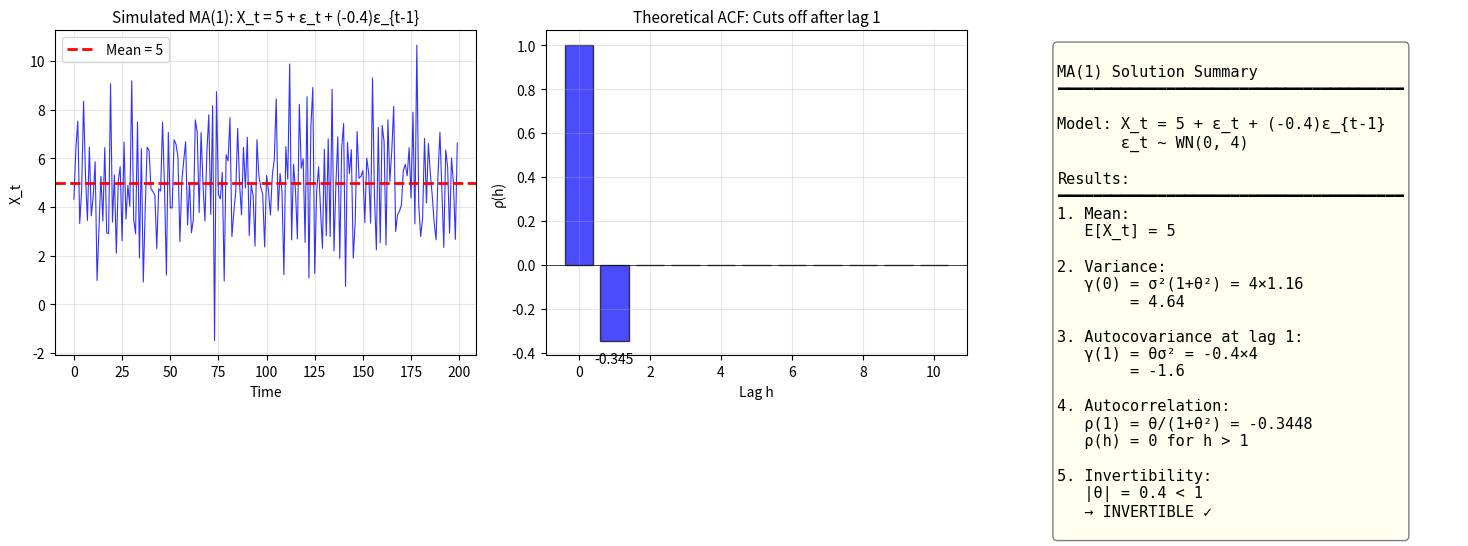

This chart was generated by the following Python code: (Note: this script raises an exception after producing the figure.)
"""
TSA_ch2_ex2_ma1
===============
Seminar Exercise 2: MA(1) Properties

Problem: X_t = 5 + ε_t - 0.4ε_{t-1}, ε_t ~ WN(0, 4)
Calculate mean, variance, autocovariance, autocorrelation, check invertibility
"""

import numpy as np
import matplotlib.pyplot as plt

# Given parameters
mu_given = 5        # constant (mean)
theta = -0.4        # MA coefficient (note the sign!)
sigma_sq = 4        # variance of white noise

print("=" * 60)
print("MA(1) PROPERTIES - Step by Step Solution")
print("=" * 60)
print(f"\nModel: X_t = {mu_given} + ε_t - {abs(theta)}ε_{{t-1}}")
print(f"       X_t = {mu_given} + ε_t + ({theta})ε_{{t-1}}")
print(f"where ε_t ~ WN(0, {sigma_sq})")
print(f"\nNote: θ = {theta} (negative coefficient)")

# 1. Mean
print("\n" + "-" * 60)
print("1. Calculate E[X_t]")
print("-" * 60)
print("\nE[X_t] = E[μ + ε_t + θε_{t-1}]")
print("       = μ + E[ε_t] + θ E[ε_{t-1}]")
print("       = μ + 0 + θ × 0")

E_X = mu_given
print(f"       = {E_X}")
print("\nNote: MA processes with constant have mean equal to the constant.")

# 2. Variance
print("\n" + "-" * 60)
print("2. Calculate γ(0) = Var(X_t)")
print("-" * 60)
print("\nVar(X_t) = Var(ε_t + θε_{t-1})")
print("         = Var(ε_t) + θ² Var(ε_{t-1})  [ε's independent]")
print("         = σ² + θ² σ²")
print("         = σ²(1 + θ²)")
print()
print(f"γ(0) = {sigma_sq} × (1 + ({theta})²)")
print(f"γ(0) = {sigma_sq} × (1 + {theta**2})")
print(f"γ(0) = {sigma_sq} × {1 + theta**2}")

gamma_0 = sigma_sq * (1 + theta**2)
print(f"γ(0) = {gamma_0:.2f}")

# 3. Autocovariance at lag 1
print("\n" + "-" * 60)
print("3. Calculate γ(1) = Cov(X_t, X_{t-1})")
print("-" * 60)
print("\nX_t = ε_t + θε_{t-1}")
print("X_{t-1} = ε_{t-1} + θε_{t-2}")
print()
print("Cov(X_t, X_{t-1}) = Cov(ε_t + θε_{t-1}, ε_{t-1} + θε_{t-2})")
print("                 = Cov(ε_t, ε_{t-1}) + Cov(ε_t, θε_{t-2})")
print("                   + Cov(θε_{t-1}, ε_{t-1}) + Cov(θε_{t-1}, θε_{t-2})")
print("                 = 0 + 0 + θ × Var(ε_{t-1}) + 0")
print("                 = θσ²")
print()
print(f"γ(1) = {theta} × {sigma_sq}")

gamma_1 = theta * sigma_sq
print(f"γ(1) = {gamma_1}")

# 4. Autocorrelation
print("\n" + "-" * 60)
print("4. Calculate ρ(1)")
print("-" * 60)
print("\nρ(1) = γ(1) / γ(0)")
print(f"     = {gamma_1} / {gamma_0}")

rho_1 = gamma_1 / gamma_0
print(f"     = {rho_1:.4f}")

print("\nAlternative formula: ρ(1) = θ / (1 + θ²)")
print(f"                          = {theta} / (1 + {theta**2})")
print(f"                          = {theta} / {1 + theta**2}")
print(f"                          = {theta / (1 + theta**2):.4f} ✓")

# Note about ρ(2) and beyond
print("\n" + "-" * 60)
print("Note: ρ(h) for h > 1")
print("-" * 60)
print("\nFor MA(1): ρ(h) = 0 for all h > 1")
print("This is because X_t and X_{t-h} share no common ε terms when h > 1.")

# 5. Invertibility
print("\n" + "-" * 60)
print("5. Check Invertibility")
print("-" * 60)
print("\nMA(1) is invertible if |θ| < 1")
print()
print(f"|θ| = |{theta}| = {abs(theta)}")
print(f"{abs(theta)} < 1 ? {'YES ✓' if abs(theta) < 1 else 'NO ✗'}")

if abs(theta) < 1:
    print("\n→ The process IS INVERTIBLE")
    print("  This means it can be written as an AR(∞) process.")
else:
    print("\n→ The process is NOT INVERTIBLE")

# Visualization
fig, axes = plt.subplots(1, 3, figsize=(15, 5))

# Simulated MA(1)
np.random.seed(42)
n = 200
eps = np.random.normal(0, np.sqrt(sigma_sq), n+1)
x = np.zeros(n)
for t in range(n):
    x[t] = mu_given + eps[t+1] + theta * eps[t]

ax1 = axes[0]
ax1.plot(x, 'b-', linewidth=0.8, alpha=0.8)
ax1.axhline(y=mu_given, color='red', linestyle='--', linewidth=2, label=f'Mean = {mu_given}')
ax1.set_title(f'Simulated MA(1): X_t = {mu_given} + ε_t + ({theta})ε_{{t-1}}', fontsize=11)
ax1.set_xlabel('Time')
ax1.set_ylabel('X_t')
ax1.legend()
ax1.grid(True, alpha=0.3)

# ACF
ax2 = axes[1]
lags = np.arange(0, 11)
acf_theoretical = np.zeros(11)
acf_theoretical[0] = 1
acf_theoretical[1] = rho_1
ax2.bar(lags, acf_theoretical, color='blue', alpha=0.7, edgecolor='black')
ax2.axhline(y=0, color='black', linewidth=0.5)
ax2.set_title('Theoretical ACF: Cuts off after lag 1', fontsize=11)
ax2.set_xlabel('Lag h')
ax2.set_ylabel('ρ(h)')
ax2.grid(True, alpha=0.3)
ax2.text(1, rho_1 - 0.1 if rho_1 < 0 else rho_1 + 0.05, f'{rho_1:.3f}', ha='center', fontsize=10)

# Summary
ax3 = axes[2]
ax3.axis('off')
summary = f"""
MA(1) Solution Summary
━━━━━━━━━━━━━━━━━━━━━━━━━━━━━━━━━━━━━━

Model: X_t = {mu_given} + ε_t + ({theta})ε_{{t-1}}
       ε_t ~ WN(0, {sigma_sq})

Results:
━━━━━━━━━━━━━━━━━━━━━━━━━━━━━━━━━━━━━━
1. Mean:
   E[X_t] = {E_X}

2. Variance:
   γ(0) = σ²(1+θ²) = {sigma_sq}×{1+theta**2:.2f}
        = {gamma_0:.2f}

3. Autocovariance at lag 1:
   γ(1) = θσ² = {theta}×{sigma_sq}
        = {gamma_1}

4. Autocorrelation:
   ρ(1) = θ/(1+θ²) = {rho_1:.4f}
   ρ(h) = 0 for h > 1

5. Invertibility:
   |θ| = {abs(theta)} < 1
   → {'INVERTIBLE ✓' if abs(theta) < 1 else 'NOT INVERTIBLE ✗'}
"""
ax3.text(0.05, 0.95, summary, transform=ax3.transAxes, fontsize=11,
         verticalalignment='top', family='monospace',
         bbox=dict(boxstyle='round', facecolor='lightyellow', alpha=0.5))

plt.tight_layout()
plt.savefig('../../charts/ch2_seminar_ex2_ma1.png', dpi=150, bbox_inches='tight')
plt.show()

print("\n" + "=" * 60)
print("FINAL ANSWERS:")
print("=" * 60)
print(f"1. Mean: E[X_t] = {E_X}")
print(f"2. Variance: γ(0) = {gamma_0:.2f}")
print(f"3. Autocovariance: γ(1) = {gamma_1}")
print(f"4. Autocorrelation: ρ(1) = {rho_1:.3f}")
print(f"5. Invertibility: |θ| = {abs(theta)} < 1 → YES, invertible")
